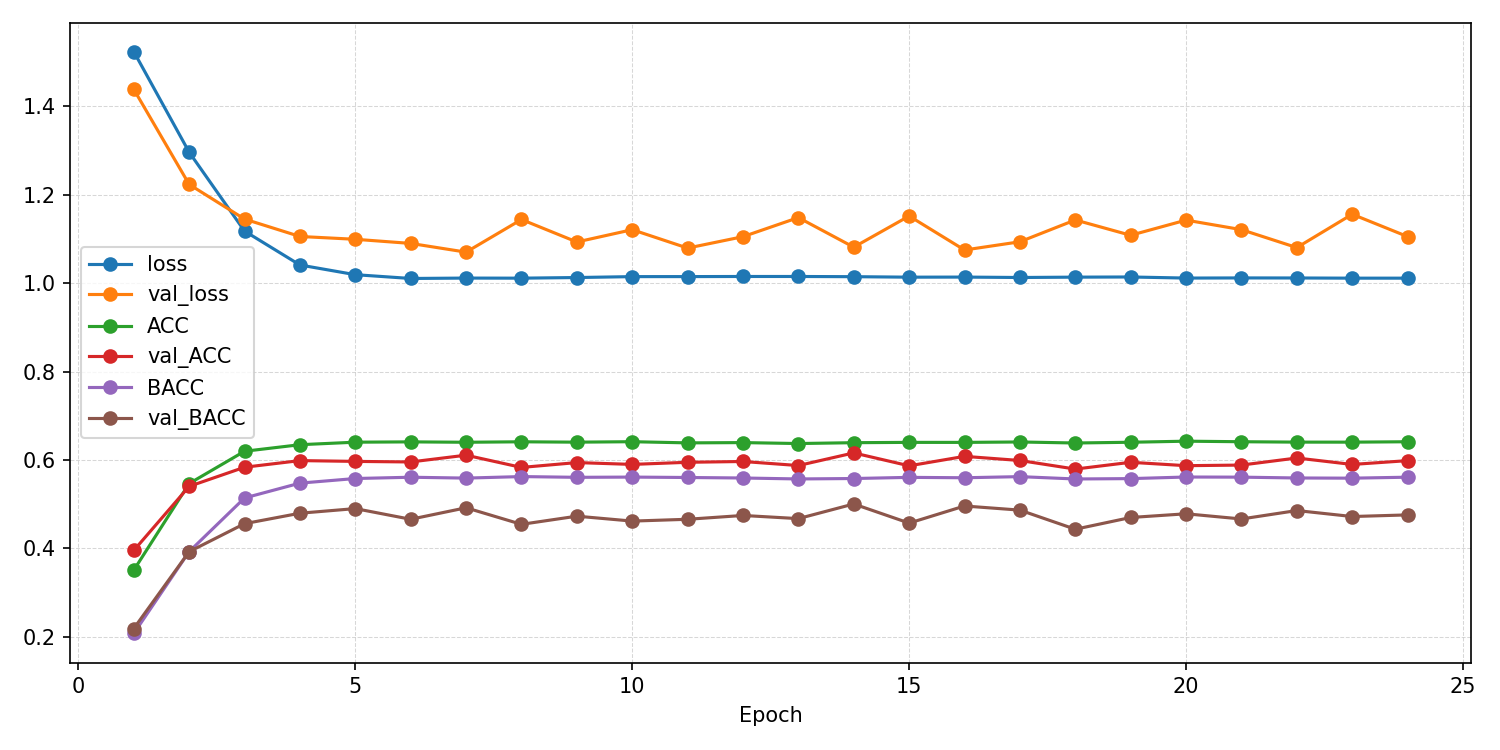

The data file committed next to this chart (first rows):
epoch, ACC, AUROC, BACC, F1_macro, F1_weighted, KAPPA, loss, test_ACC, test_AUROC, test_BACC, test_F1_macro, test_F1_weighted, test_KAPPA, test_confusion_matrix, test_loss, val_ACC, val_AUROC, val_BACC, val_F1_macro, val_F1_weighted, val_KAPPA, val_confusion_matrix, val_loss
1, 0.3506, 0.6745, 0.2073, 0.1255, 0.2025, 0.01513, 1.524, , , , , , , , , 0.3952, 0.8374, 0.2186, 0.1464, 0.2433, 0.03292, [[ 128    0 2407   18    0]? [   0    0 …, 1.439
2, 0.5467, 0.8328, 0.3926, 0.392, 0.5033, 0.3391, 1.296, , , , , , , , , 0.5403, 0.8372, 0.3924, 0.3753, 0.4673, 0.3102, [[1054   96  994  289  120]? [  24   39 …, 1.224
3, 0.6197, 0.8565, 0.514, 0.5157, 0.6126, 0.4714, 1.118, , , , , , , , , 0.5836, 0.8519, 0.4558, 0.4446, 0.5277, 0.3884, [[1259  117  722  293  162]? [  35   60 …, 1.145
4, 0.6345, 0.8661, 0.5476, 0.5432, 0.6355, 0.4983, 1.041, , , , , , , , , 0.5986, 0.8639, 0.4795, 0.4554, 0.537, 0.4116, [[1376  135  680  311   51]? [  48   91 …, 1.106
5, 0.6402, 0.8701, 0.558, 0.5526, 0.6426, 0.5072, 1.019, , , , , , , , , 0.5968, 0.8663, 0.4899, 0.4768, 0.5507, 0.4176, [[1244  226  606  308  169]? [  20  103 …, 1.099
6, 0.641, 0.8723, 0.5609, 0.5542, 0.6443, 0.5092, 1.011, , , , , , , , , 0.5955, 0.8728, 0.4658, 0.4703, 0.5475, 0.4058, [[1305  262  686  232   68]? [  23  151 …, 1.09
7, 0.6401, 0.8714, 0.559, 0.5526, 0.6431, 0.5076, 1.012, , , , , , , , , 0.6109, 0.8771, 0.4918, 0.4689, 0.5526, 0.4315, [[1464   90  614  293   92]? [  54   67 …, 1.07
8, 0.6412, 0.8718, 0.5624, 0.5557, 0.6451, 0.5098, 1.011, , , , , , , , , 0.5831, 0.8675, 0.4543, 0.4496, 0.5307, 0.388, [[1232  178  729  268  146]? [  24   87 …, 1.144
9, 0.6403, 0.8712, 0.5607, 0.5545, 0.6441, 0.5084, 1.013, , , , , , , , , 0.5941, 0.8745, 0.4728, 0.4554, 0.535, 0.404, [[1327  153  710  279   84]? [  31  100 …, 1.093
10, 0.6413, 0.8707, 0.5613, 0.5553, 0.6447, 0.5095, 1.015, , , , , , , , , 0.59, 0.8762, 0.4617, 0.4654, 0.5406, 0.3957, [[1259  190  785  249   70]? [  22  135 …, 1.121
11, 0.6387, 0.8704, 0.5603, 0.5538, 0.6428, 0.5064, 1.015, , , , , , , , , 0.5948, 0.8683, 0.4658, 0.4775, 0.5556, 0.4094, [[1287  256  617  216  177]? [  18  139 …, 1.08
12, 0.6393, 0.8703, 0.5592, 0.553, 0.643, 0.507, 1.015, , , , , , , , , 0.5966, 0.8685, 0.4744, 0.462, 0.5406, 0.4085, [[1325  201  670  291   66]? [  28  130 …, 1.105
13, 0.6372, 0.8704, 0.557, 0.5507, 0.6409, 0.5041, 1.015, , , , , , , , , 0.5874, 0.866, 0.4673, 0.4362, 0.5205, 0.393, [[1326   88  767  287   85]? [  36   47 …, 1.149
14, 0.6391, 0.8704, 0.558, 0.5525, 0.6427, 0.5065, 1.015, , , , , , , , , 0.616, 0.8752, 0.5004, 0.5006, 0.5741, 0.4422, [[1388  168  615  262  120]? [  38  113 …, 1.082
15, 0.6398, 0.8711, 0.5606, 0.5548, 0.6436, 0.5076, 1.014, , , , , , , , , 0.5868, 0.8661, 0.4571, 0.4395, 0.5251, 0.3905, [[1306   72  766  267  142]? [  33   42 …, 1.152
16, 0.6398, 0.8709, 0.5597, 0.5532, 0.643, 0.5074, 1.014, , , , , , , , , 0.6082, 0.8721, 0.4958, 0.4755, 0.5524, 0.4294, [[1398  204  603  314   34]? [  45  155 …, 1.075
17, 0.6407, 0.8711, 0.5623, 0.5554, 0.6444, 0.509, 1.013, , , , , , , , , 0.5988, 0.8678, 0.4865, 0.4533, 0.5345, 0.4138, [[1381  145  666  317   44]? [  42   98 …, 1.094
18, 0.6384, 0.8706, 0.557, 0.5511, 0.6419, 0.5055, 1.014, , , , , , , , , 0.5794, 0.8665, 0.4433, 0.4331, 0.5146, 0.374, [[1270  213  810  242   18]? [  23  141 …, 1.143
19, 0.6401, 0.8707, 0.5578, 0.5523, 0.6432, 0.5075, 1.014, , , , , , , , , 0.5948, 0.871, 0.4698, 0.4491, 0.5336, 0.4046, [[1356  102  704  288  103]? [  39   59 …, 1.109
20, 0.6425, 0.872, 0.5614, 0.556, 0.6457, 0.5108, 1.012, , , , , , , , , 0.5871, 0.8677, 0.4782, 0.4529, 0.5316, 0.4004, [[1225  118  691  316  203]? [  21   53 …, 1.143
21, 0.6413, 0.8717, 0.5611, 0.5548, 0.6444, 0.5094, 1.012, , , , , , , , , 0.5885, 0.8683, 0.4665, 0.4498, 0.5305, 0.3964, [[1279  164  726  271  113]? [  22   75 …, 1.121
22, 0.6404, 0.8718, 0.5592, 0.5534, 0.6437, 0.5082, 1.012, , , , , , , , , 0.6045, 0.8697, 0.4855, 0.4775, 0.5533, 0.422, [[1364  222  634  269   64]? [  26  149 …, 1.081
23, 0.6403, 0.8719, 0.5588, 0.5525, 0.6434, 0.508, 1.011, , , , , , , , , 0.5898, 0.8653, 0.472, 0.4498, 0.5293, 0.3982, [[1287  111  755  300  100]? [  30   73 …, 1.156
24, 0.6412, 0.8717, 0.561, 0.5551, 0.6446, 0.5094, 1.011, 0.6293, 0.8569, 0.4129, 0.4025, 0.6254, 0.4483, [[1571  191  268  264  374]? [   4   45 …, 0.9957, 0.5985, 0.8705, 0.4757, 0.4547, 0.5345, 0.4085, [[1367  170  701  294   21]? [  43  126 …, 1.106
